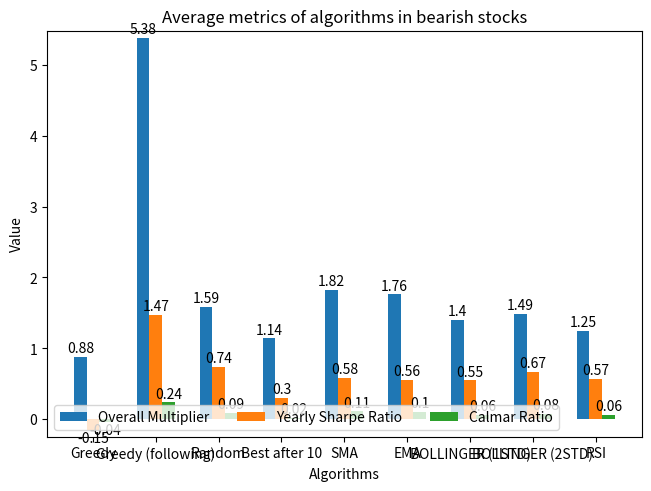

Generate this figure with matplotlib:
# Code modified from example at
# https://matplotlib.org/stable/gallery/lines_bars_and_markers/barchart.html

import matplotlib.pyplot as plt
import numpy as np
from math import floor, ceil

# algorithms = ("Greedy", "Random", "Best after 10", "SMA", "EMA", "BOLLINGER (1STD)", "BOLLINGER (2STD)", "RSI")#, "PPO ML")
algorithms = ("Greedy", "Greedy (following)", "Random", "Best after 10", "SMA", "EMA", "BOLLINGER (1STD)", "BOLLINGER (2STD)", "RSI")#, "PPO ML")
graphables = {
    ## Bullish
    ## 'Overall Multiplier': (0.877759,1.67967,1.13533,1.81938,1.75907,1.39696,1.48725,1.248),#3,47.8379),
    ## 'Yearly Sharpe Ratio': (-0.14618,0.782871,0.304294,0.577865,0.555752,0.547657,0.669194,0.572905),#,0.155094),
    ## 'Calmar Ratio': (-0.03584,0.103638,0.021931,0.10845,0.10487,0.060160,0.077169,0.064379),#,0.2521),
    ## 'Average Trade': (-0.10500,0.722603,7.78982,13.1893,39.2725,0.553747,3.3242,35.6848,31997.1)

    ## Sideways
    ## 'Overall Multiplier': (0.81186,1.06121,0.99742,0.99697,0.87749,1.21159,1.30656,1.0956,9.57492),
    ## 'Yearly Sharpe Ratio': (-0.4381,0.08543,0.07515,0.03048,-0.1358,0.22485,0.49475,0.32438,0.22962),
    ## 'Calmar Ratio': (-0.0501,0.00885,-0.0019,-0.0033,-0.0253,0.03131,0.05413,0.01761,0.14305),
    ##'Average Trade': (-0.1455,0.06273,0.58621,0.27043,-4.6860,0.34116,2.06816,18.2502,4696.42)

    ## Bearish
    ## 'Overall Multiplier': (0.49568,0.73214,0.61581,0.85085,0.81089,0.64810,0.66961,0.71637),#17.4977),
    ## 'Yearly Sharpe Ratio': (-1.1725,-0.4949,-0.4776,-0.2601,-0.3519,-0.5161,-0.4794,-0.3234),#0.44419),
    ## 'Calmar Ratio': (-0.1520,-0.0638,-0.1121,-0.0347,-0.0343,-0.1024,-0.0956,-0.0665)#,0.42232),
    ## 'Average Trade': (-0.4010,-0.2599,-259.66,-1.5074,-3.4613,-0.5761,-2.3954,-24.211,3521.99)


    # Bullish
    'Overall Multiplier': (0.87775,5.38435,1.59433,1.13533,1.81938,1.75907,1.39696,1.48725,1.2483),
    'Yearly Sharpe Ratio': (-0.1461,1.46712,0.73600,0.30429,0.57786,0.55575,0.54765,0.66919,0.57290),
    'Calmar Ratio': (-0.0358,0.23641,0.09210,0.02193,0.10845,0.10487,0.06016,0.07716,0.06437),
    # 'Average Trade': (-0.1050,2.94284,0.62126,7.78982,13.1893,39.2725,0.55374,3.3242,35.6848)

    # Sideways
    # 'Overall Multiplier': (0.81186,1.6077,1.14239,0.99742,0.99697,0.87749,1.21159,1.30656,1.0956),
    # 'Yearly Sharpe Ratio': (-0.4381,0.72709,0.20230,0.07515,0.03048,-0.1358,0.22485,0.49475,0.32438),
    # 'Calmar Ratio': (-0.0501,0.08642,0.02243,-0.0019,-0.0033,-0.0253,0.03131,0.05413,0.01761),
    # 'Average Trade': (-0.1455,0.48579,0.14619,0.58621,0.27043,-4.6860,0.34116,2.06816,18.2502)

    # Bearish
    # 'Overall Multiplier': (0.49568,1.39084,0.75201,0.61581,0.85085,0.81089,0.64810,0.66961,0.71637),
    # 'Yearly Sharpe Ratio': (-1.1725,0.30648,-0.4679,-0.4776,-0.2601,-0.3519,-0.5161,-0.4794,-0.3234),
    # 'Calmar Ratio': (-0.1520,0.04100,-0.0607,-0.1121,-0.0347,-0.0343,-0.1024,-0.0956,-0.0665),
    # 'Average Trade': (-0.4010,0.27015,-0.2578,-259.66,-1.5074,-3.4613,-0.5761,-2.3954,-24.211)
}

highest = 0
lowest = 0

# Round values to 2dp and get graph y-bounds
for key in graphables:
    graphables[key] = tuple(round(num, 2) for num in graphables[key])
    lowest = min(lowest, min(graphables[key]))
    highest = max(highest, max(graphables[key]))

x = np.arange(len(algorithms))  # the label locations
width = 0.2  # the width of the bars
multiplier = 0

fig, ax = plt.subplots(layout='constrained')

for attribute, measurement in graphables.items():
    offset = width * multiplier
    rects = ax.bar(x + offset, measurement, width, label=attribute)
    ax.bar_label(rects, padding=1)
    multiplier += 1

# Add some text for labels, title and custom x-axis tick labels, etc.
ax.set_xlabel('Algorithms')
ax.set_ylabel('Value')
ax.set_title('Average metrics of algorithms in bearish stocks')
ax.set_xticks(x + width, algorithms)
ax.legend(loc='lower left', ncols=4)
ax.set_ylim(lowest - 0.1, highest + 0.1)

plt.show()
